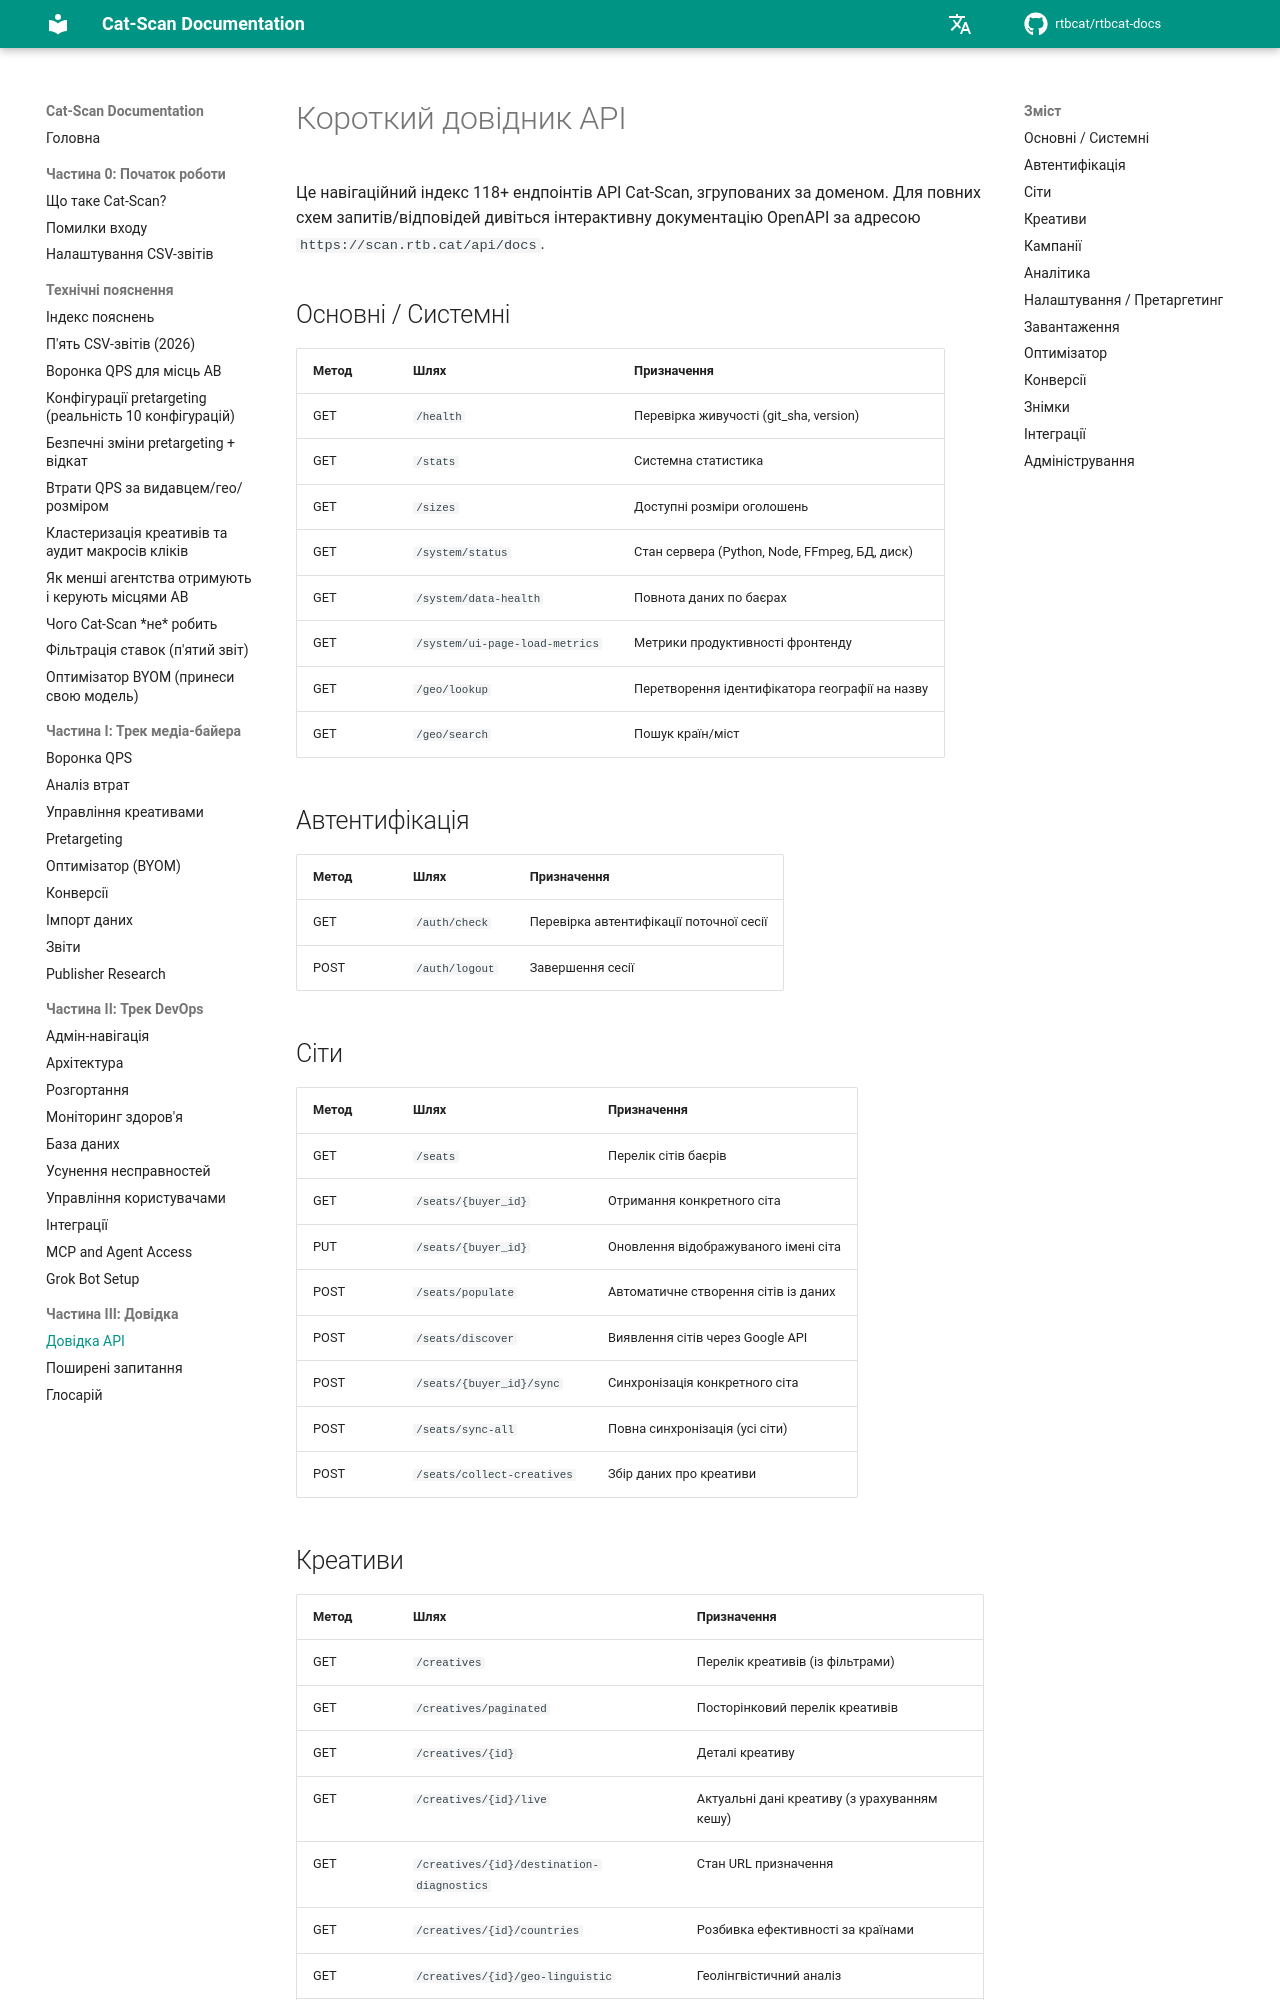

repository: rtbcat/rtbcat-docs · page: uk/api-reference/index.html · generator: mkdocs

# Короткий довідник API

Це навігаційний індекс 118+ ендпоінтів API Cat-Scan, згрупованих за доменом.
Для повних схем запитів/відповідей дивіться інтерактивну документацію OpenAPI
за адресою `https://scan.rtb.cat/api/docs`.

## Основні / Системні

| Метод | Шлях | Призначення |
|-------|------|-------------|
| GET | `/health` | Перевірка живучості (git_sha, version) |
| GET | `/stats` | Системна статистика |
| GET | `/sizes` | Доступні розміри оголошень |
| GET | `/system/status` | Стан сервера (Python, Node, FFmpeg, БД, диск) |
| GET | `/system/data-health` | Повнота даних по баєрах |
| GET | `/system/ui-page-load-metrics` | Метрики продуктивності фронтенду |
| GET | `/geo/lookup` | Перетворення ідентифікатора географії на назву |
| GET | `/geo/search` | Пошук країн/міст |

## Автентифікація

| Метод | Шлях | Призначення |
|-------|------|-------------|
| GET | `/auth/check` | Перевірка автентифікації поточної сесії |
| POST | `/auth/logout` | Завершення сесії |

## Сіти

| Метод | Шлях | Призначення |
|-------|------|-------------|
| GET | `/seats` | Перелік сітів баєрів |
| GET | `/seats/{buyer_id}` | Отримання конкретного сіта |
| PUT | `/seats/{buyer_id}` | Оновлення відображуваного імені сіта |
| POST | `/seats/populate` | Автоматичне створення сітів із даних |
| POST | `/seats/discover` | Виявлення сітів через Google API |
| POST | `/seats/{buyer_id}/sync` | Синхронізація конкретного сіта |
| POST | `/seats/sync-all` | Повна синхронізація (усі сіти) |
| POST | `/seats/collect-creatives` | Збір даних про креативи |
